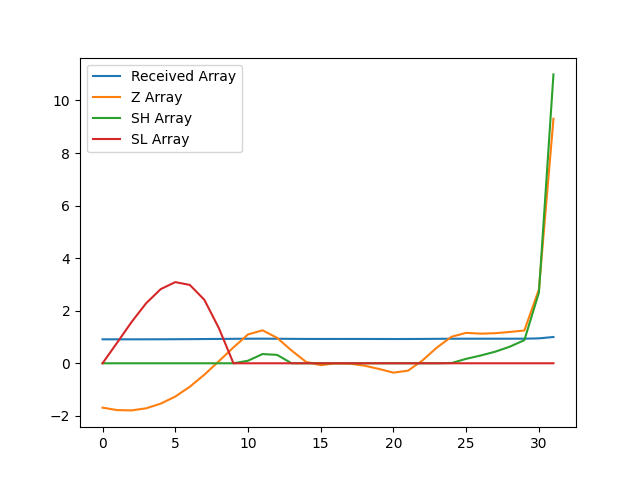

Data behind this chart, as committed beside it:
, index, year, val, Received Array, Z Array, SH Array, SL Array
0, 3266, 1990, 9170, 0.9123, -1.688, 0.0, 0.0
1, 3269, 1991, 9162, 0.9115, -1.781, 0.0, 0.7809
2, 3272, 1992, 9161, 0.9114, -1.793, 0.0, 1.574
3, 3275, 1993, 9168, 0.9121, -1.713, 0.0, 2.287
4, 3278, 1994, 9182, 0.9135, -1.535, 0.0, 2.822
5, 3281, 1995, 9203, 0.9156, -1.266, 0.0, 3.088
6, 3284, 1996, 9233, 0.9186, -0.893, 0.0, 2.981
7, 3287, 1997, 9270, 0.9223, -0.433, 0.0, 2.414
8, 3290, 1998, 9311, 0.9264, 0.07972, 0.0, 1.334
9, 3293, 1999, 9353, 0.9306, 0.6035, 0.0, 0.0
10, 3296, 2000, 9393, 0.9345, 1.097, 0.09739, 0.0
11, 3299, 2001, 9406, 0.9357, 1.254, 0.3513, 0.0
12, 3302, 2002, 9383, 0.9335, 0.9683, 0.3196, 0.0
13, 3305, 2003, 9344, 0.9296, 0.4836, 0.0, 0.0
14, 3308, 2004, 9309, 0.9261, 0.05001, 0.0, 0.0
15, 3311, 2005, 9299, 0.9252, -0.07138, 0.0, 0.0
16, 3314, 2006, 9305, 0.9257, -0.002486, 0.0, 0.0
17, 3317, 2007, 9304, 0.9256, -0.01351, 0.0, 0.0
18, 3320, 2008, 9298, 0.925, -0.09072, 0.0, 0.0
19, 3323, 2009, 9288, 0.924, -0.2145, 0.0, 0.0
20, 3326, 2010, 9276, 0.9229, -0.3562, 0.0, 0.0
21, 3329, 2011, 9282, 0.9235, -0.2811, 0.0, 0.0
22, 3332, 2012, 9314, 0.9266, 0.1102, 0.0, 0.0
23, 3335, 2013, 9354, 0.9306, 0.6055, 0.0, 0.0
24, 3338, 2014, 9386, 0.9338, 1.011, 0.01108, 0.0
25, 3341, 2015, 9398, 0.935, 1.158, 0.1693, 0.0
26, 3344, 2016, 9395, 0.9347, 1.127, 0.2963, 0.0
27, 3347, 2017, 9397, 0.9349, 1.145, 0.4409, 0.0
28, 3350, 2018, 9401, 0.9352, 1.191, 0.6322, 0.0
29, 3353, 2019, 9405, 0.9357, 1.248, 0.88, 0.0
30, 3356, 2020, 9530, 0.9482, 2.809, 2.689, 0.0
31, 3359, 2021, 10052, 1.0, 9.302, 10.99, 0.0
